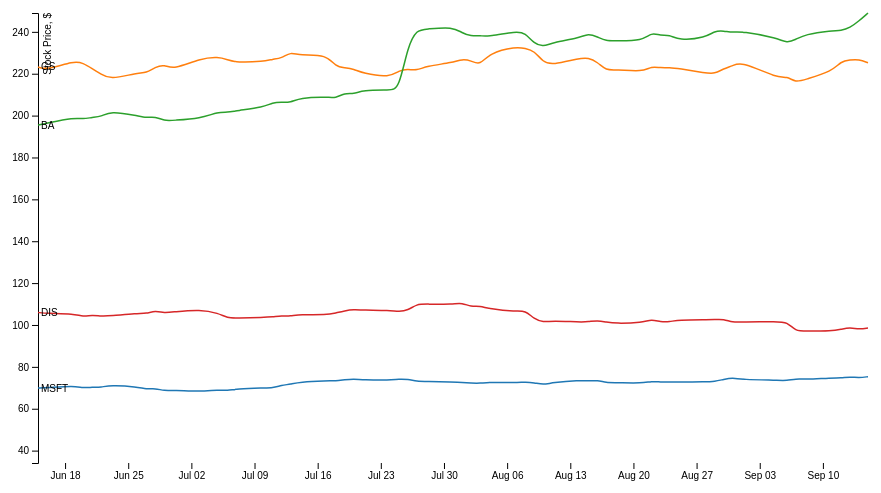
D3 v4 page, settled after 360 driven frames (6 s of simulated time); the page loaded 1 data file(s).


  var svg = d3.select("svg"),
      margin = {top: 20, right: 80, bottom: 30, left: 50},
      width = svg.attr("width") - margin.left - margin.right,
      height = svg.attr("height") - margin.top - margin.bottom,
      g = svg.append("g").attr("transform", "translate(" + margin.left + "," + margin.top + ")");

  var parseTime = d3.timeParse("%m/%d/%Y"),
      bisectDate = d3.bisector(function(d) { return d.date; }).left;

  var x = d3.scaleTime().range([0, width]),
      y = d3.scaleLinear().range([height, 0]),
      z = d3.scaleOrdinal(d3.schemeCategory10);

  var line = d3.line()
      .curve(d3.curveBasis)
      .x(function(d) { return x(d.date); })
      .y(function(d) { return y(d.temperature); });

  d3.csv("stocks.csv", type, function(error, data) {
    if (error) throw error;

    var cities = data.columns.slice(1).map(function(id) {
      return {
        id: id,
        values: data.map(function(d) {
          return {date: d.date, temperature: d[id]};
        })
      };
    });

    x.domain(d3.extent(data, function(d) { return d.date; }));

    y.domain([
      d3.min(cities, function(c) { return d3.min(c.values, function(d) { return d.temperature; }); }) / 2,
      d3.max(cities, function(c) { return d3.max(c.values, function(d) { return d.temperature; }); })
    ]);

    z.domain(cities.map(function(c) { return c.id; }));

    g.append("g")
        .attr("class", "axis axis--x")
        .attr("transform", "translate(0," + height + ")")
        .call(d3.axisBottom(x));

    g.append("g")
        .attr("class", "axis axis--y")
        .call(d3.axisLeft(y))
      .append("text")
        .attr("transform", "rotate(-90)")
        .attr("y", 6)
        .attr("dy", "0.71em")
        .attr("fill", "#000")
        .text("Stock Price, $");

    var city = g.selectAll(".city")
      .data(cities)
      .enter().append("g")
        .attr("class", "company")
    	.attr("id", cities);

    var focus = svg.append("g")
        .attr("class", "focus")
        .style("display", "none");

    focus.append("circle")
        .attr("r", 4.5);

    focus.append("text")
        .attr("x", 9)
        .attr("dy", ".35em");
    
    city.append("path")
        .attr("class", "line")
        .attr("d", function(d) { return line(d.values); })
        .style("stroke", function(d) { return z(d.id); })
        .on("mouseover", function() { focus.style("display", null); })
        .on("mouseout", function() { focus.style("display", "none"); })
        .on("mousemove", mousemove);

    city.append("text")
        .datum(function(d) { return {id: d.id, value: d.values[d.values.length - 1]}; })
        .attr("transform", function(d) { return "translate(" + x(d.value.date) + "," + y(d.value.temperature) + ")"; })
        .attr("x", 3)
        .attr("dy", "0.35em")
        .style("font", "10px sans-serif")
        .text(function(d) { return d.id; });
    
      function mousemove() {
       
        var x0 = x.invert(d3.mouse(this)[0]),
            i = bisectDate(data, x0, 1),
            d0 = data[i - 1],
            d1 = data[i],
            d = d0;
            //d = x0 - d0.date > d1.date - x0 ? d1 : d0;
        console.log(d);
        focus.attr("transform", "translate(" + x(d.date) + "," + y(d.values[0]) + ")");
        focus.select("text").text((d.values[0]));
      }
  });

  function type(d, _, columns) {
    d.date = parseTime(d.date);
    for (var i = 1, n = columns.length, c; i < n; ++i) d[c = columns[i]] = +d[c];
    return d;
  }




### data: stocks.csv, 2225 bytes — head not shown